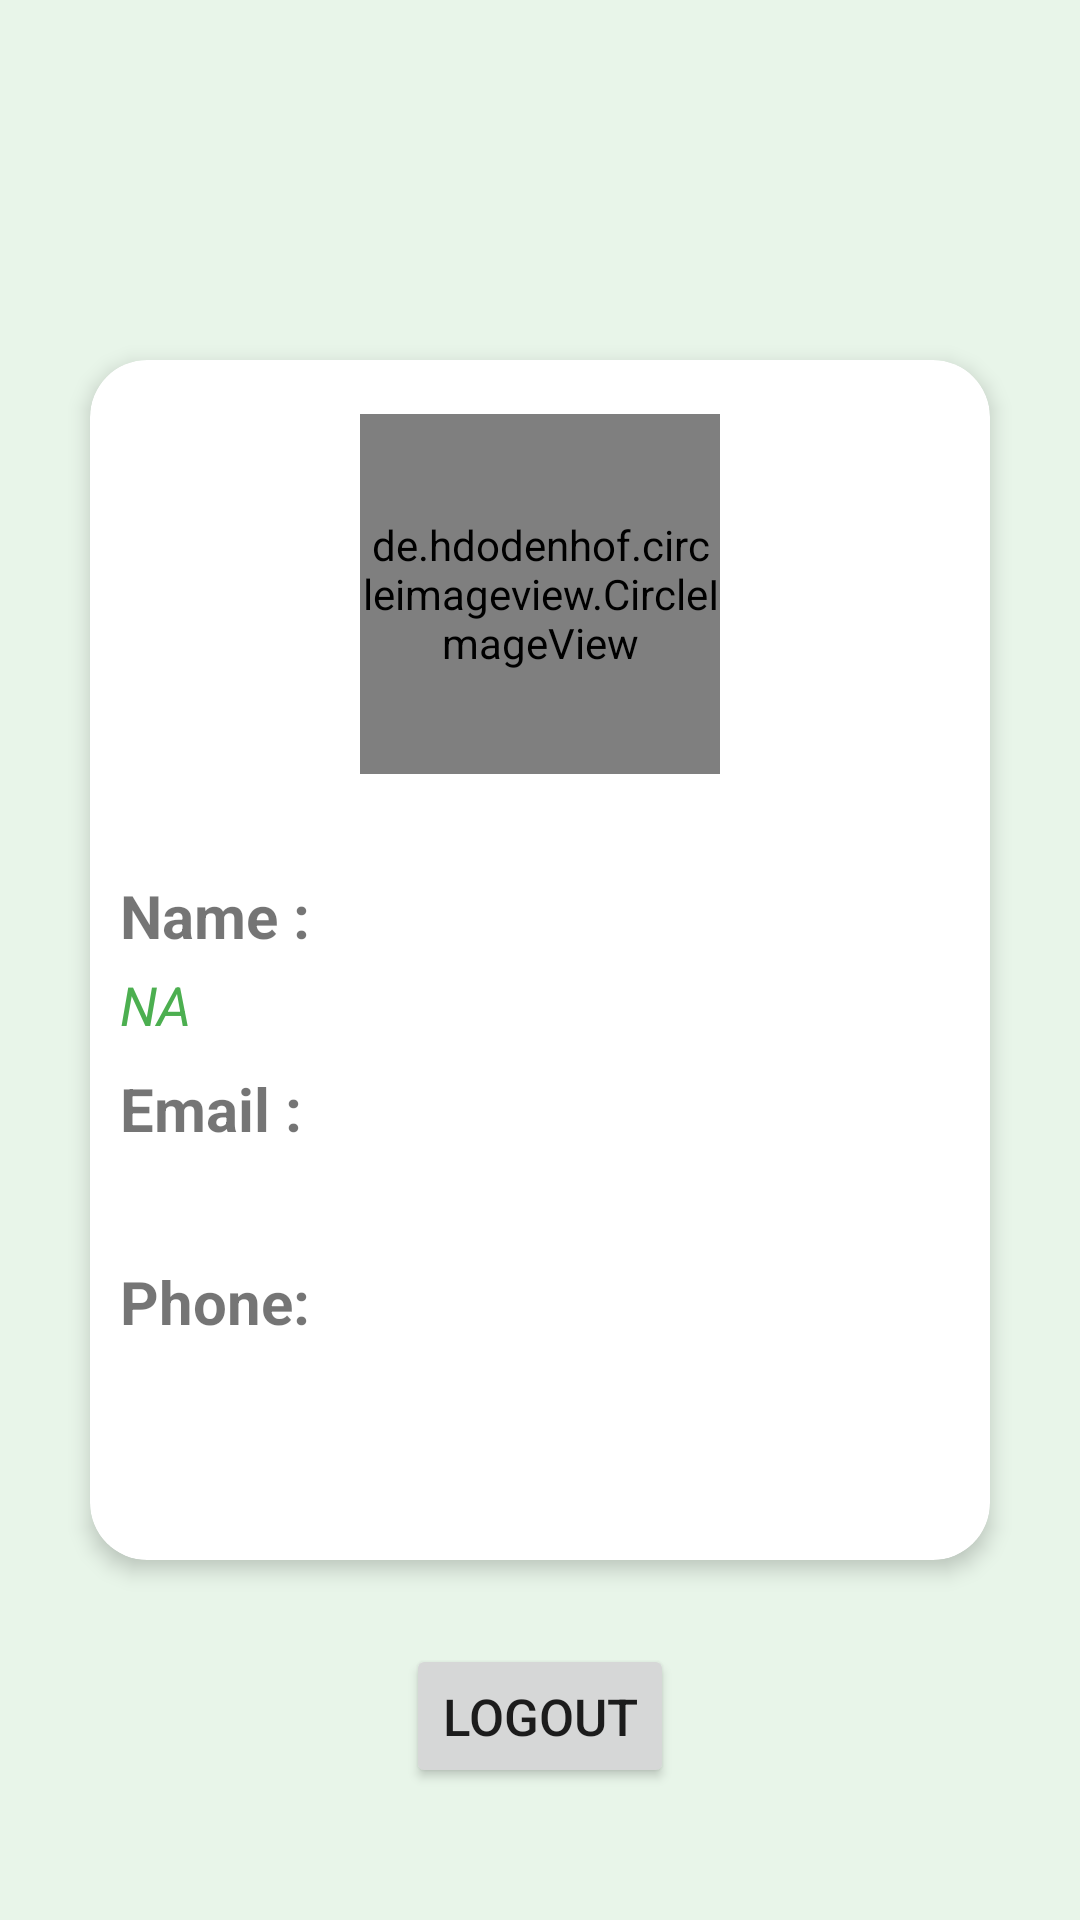

Produce the Android XML layout that renders to this screen, including the resource entries it uses.
<!-- AndroidManifest.xml: application theme Theme.SocialMedia_Integration -->
<!-- res/layout/activity_main.xml -->
<?xml version="1.0" encoding="utf-8"?>
<layout xmlns:android="http://schemas.android.com/apk/res/android"
    xmlns:app="http://schemas.android.com/apk/res-auto"
    xmlns:tools="http://schemas.android.com/tools">

    <androidx.constraintlayout.widget.ConstraintLayout
        android:layout_width="match_parent"
        android:layout_height="match_parent">

        <com.google.android.material.card.MaterialCardView
            android:id="@+id/card_view"
            android:layout_width="300dp"
            android:layout_height="400dp"
            android:layout_margin="8dp"
            android:padding="200dp"
            app:cardCornerRadius="19dp"
            app:cardElevation="4dp"
            app:contentPadding="10dp"
            app:layout_constraintBottom_toBottomOf="parent"
            app:layout_constraintEnd_toEndOf="parent"
            app:layout_constraintStart_toStartOf="parent"
            app:layout_constraintTop_toTopOf="parent">

            <androidx.constraintlayout.widget.ConstraintLayout
                android:layout_width="match_parent"
                android:layout_height="match_parent"
                tools:context=".MainActivity">

                <de.hdodenhof.circleimageview.CircleImageView
                    android:id="@+id/profileImage"
                    android:layout_width="120dp"
                    android:layout_height="120dp"
                    android:layout_marginStart="16dp"
                    android:layout_marginTop="8dp"
                    android:layout_marginEnd="16dp"
                    android:src="@drawable/profile_img"
                    app:civ_border_color="@color/material_green_500"
                    app:civ_border_width="5dp"
                    app:layout_constraintEnd_toEndOf="parent"
                    app:layout_constraintStart_toStartOf="parent"
                    app:layout_constraintTop_toTopOf="parent" />

                <LinearLayout
                    android:id="@+id/detail_layout"
                    android:layout_width="match_parent"
                    android:layout_height="185dp"
                    android:orientation="vertical"
                    app:layout_constraintBottom_toBottomOf="parent"
                    app:layout_constraintEnd_toEndOf="parent"
                    app:layout_constraintStart_toStartOf="parent"
                    app:layout_constraintTop_toBottomOf="@+id/profileImage"
                    >

                    <LinearLayout
                        android:layout_width="match_parent"
                        android:layout_height="wrap_content"
                        android:orientation="horizontal">

                        <TextView
                            android:id="@+id/Name"
                            android:layout_width="0dp"
                            android:layout_height="wrap_content"
                            android:layout_weight="1"
                            android:text="@string/name"
                            android:textStyle="bold"
                            android:textSize="20sp"
                            />
                    </LinearLayout>

                    <LinearLayout
                        android:layout_width="match_parent"
                        android:layout_height="wrap_content">

                        <TextView
                            android:id="@+id/txtName"
                            android:layout_width="0dp"
                            android:layout_height="wrap_content"
                            android:layout_weight="1"
                            android:text="@string/na"
                            android:textSize="18sp"
                            android:textColor="#4CAF50"
                            android:textStyle="italic"
                            android:layout_marginTop="4dp"/>

                    </LinearLayout>

                <LinearLayout
                    android:layout_width="match_parent"
                    android:layout_height="wrap_content"
                    android:orientation="horizontal">

                    <TextView
                        android:id="@+id/Email"
                        android:layout_width="0dp"
                        android:layout_height="wrap_content"
                        android:layout_weight="0.5"
                        android:text="@string/emailN"
                        android:textStyle="bold"
                        android:textSize="20sp"
                        android:layout_marginTop="9dp"/>

                </LinearLayout>

                    <LinearLayout
                        android:layout_width="match_parent"
                        android:layout_height="wrap_content"
                        android:orientation="horizontal">

                    <TextView
                        android:id="@+id/txtemail"
                        android:layout_width="0dp"
                        android:layout_height="wrap_content"
                        android:layout_weight="1"
                        android:textSize="18sp"
                        tools:text="NA"
                        android:textColor="#4CAF50"
                        android:textStyle="italic"
                        android:layout_marginTop="4dp"/>
                </LinearLayout>

                <LinearLayout
                    android:layout_width="match_parent"
                    android:layout_height="wrap_content"
                    android:orientation="horizontal">

                    <TextView
                        android:id="@+id/Phone"
                        android:layout_width="0dp"
                        android:layout_height="wrap_content"
                        android:layout_weight=".5"
                        android:text="@string/phone"
                        android:textStyle="bold"
                        android:textSize="20sp"
                        android:layout_marginTop="9dp"/>
                </LinearLayout>

                    <LinearLayout
                        android:layout_width="match_parent"
                        android:layout_height="wrap_content"
                        android:orientation="horizontal">

                    <TextView
                        android:id="@+id/txt_phone_number"
                        android:layout_width="0dp"
                        android:layout_height="wrap_content"
                        android:layout_weight="1"
                        android:textSize="18sp"
                        tools:text="xxxxxxxxxx"
                        android:textColor="#4CAF50"
                        android:textStyle="italic"
                        android:layout_marginTop="4dp"/>
                </LinearLayout>
                </LinearLayout>

            </androidx.constraintlayout.widget.ConstraintLayout>
        </com.google.android.material.card.MaterialCardView>

        <Button
            android:id="@+id/logout_btn"
            android:layout_width="wrap_content"
            android:layout_height="wrap_content"
            android:layout_marginBottom="16dp"
            android:text="@string/logout"
            android:textSize="17sp"
            app:layout_constraintBottom_toBottomOf="parent"
            app:layout_constraintEnd_toEndOf="parent"
            app:layout_constraintStart_toStartOf="parent"
            app:layout_constraintTop_toBottomOf="@+id/card_view" />

    </androidx.constraintlayout.widget.ConstraintLayout>

</layout>
<!-- resources referenced by this layout -->
<resources>
  <color name="material_green_500">#4CAF50</color>
  <string name="emailN">Email :</string>
  <string name="logout">Logout</string>
  <string name="na">NA</string>
  <string name="name">Name :</string>
  <string name="phone">Phone:</string>
  <style name="Theme.SocialMedia_Integration" parent="Theme.MaterialComponents.DayNight.DarkActionBar">
          <item name="colorPrimary">@color/material_green_500</item>
          <item name="colorPrimaryVariant">@color/material_green_700</item>
          <item name="colorAccent">@color/material_purple_a700</item>
          <item name="android:colorBackground">@color/material_green_50</item>
  
          
          <item name="colorPrimaryDark">@color/material_green_700</item>
      </style>
  <color name="material_green_700">#388E3C</color>
  <color name="material_purple_a700">#AA00FF</color>
  <color name="material_green_50">#E8F5E9</color>
</resources>
